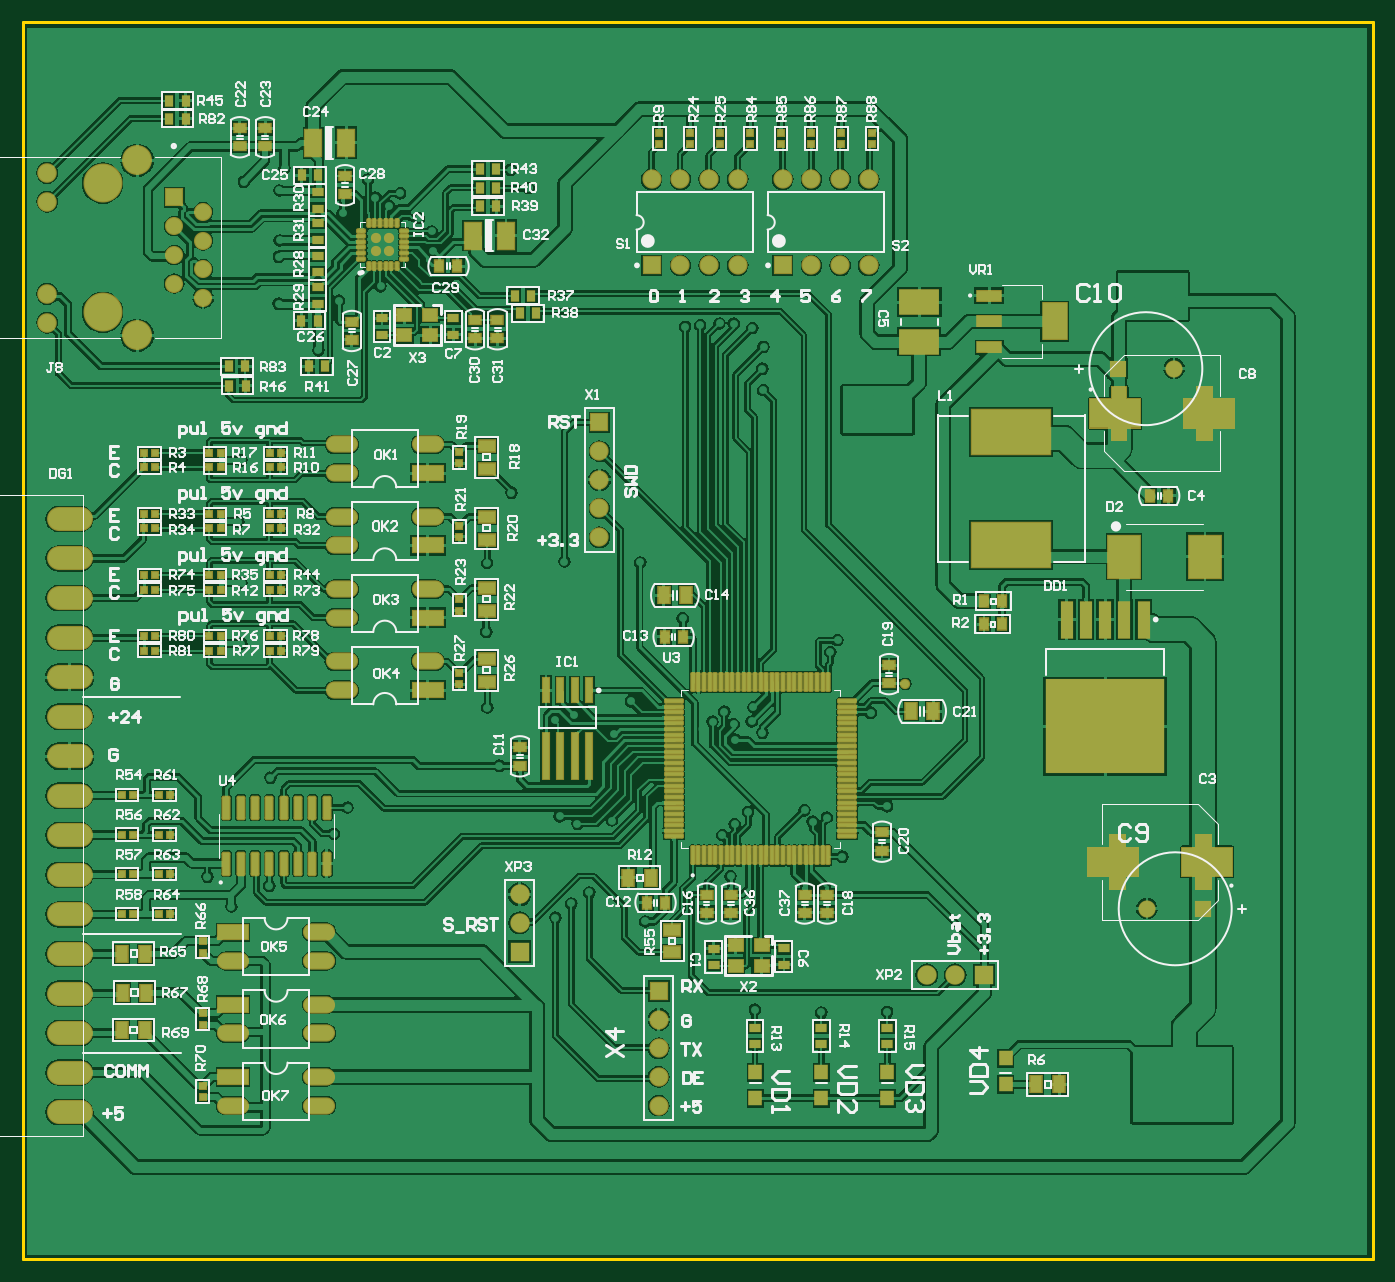
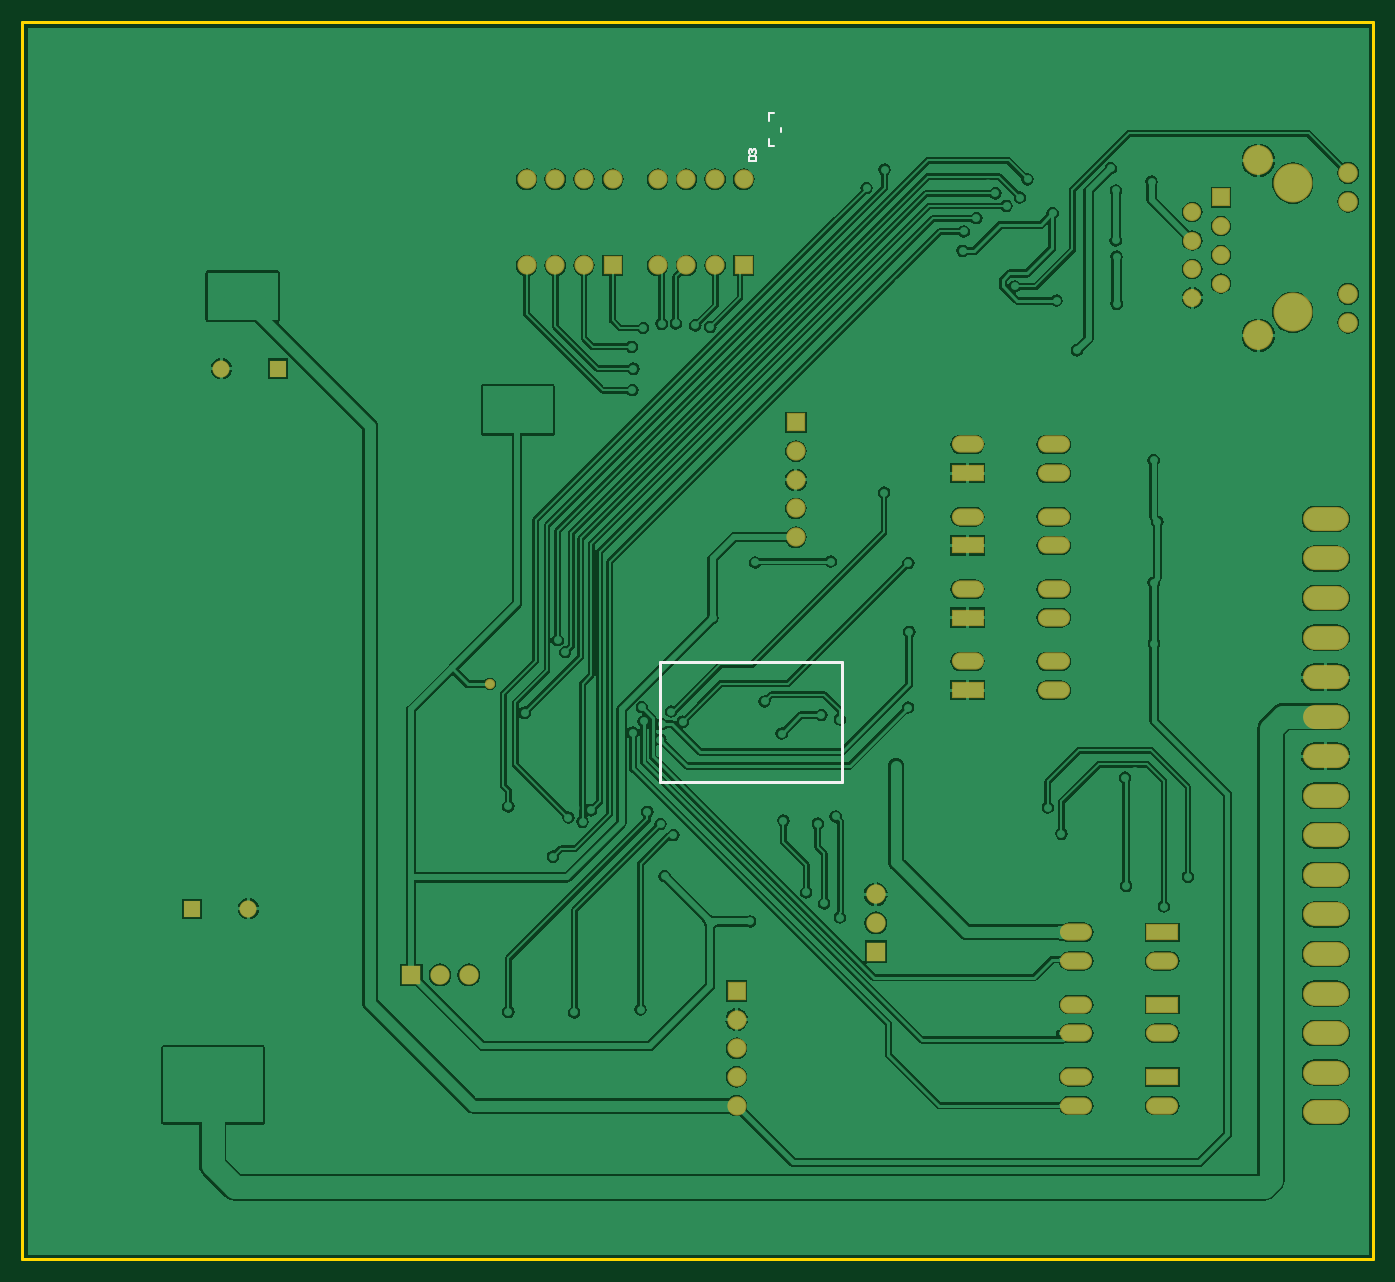
Circuit board: 9 layer files. Board 119.5 x 109.5 mm.
- bottom_copper: tester.GBL (96580 bytes)
- bottom_silk: tester.GBO (751 bytes)
- paste: tester.GBP (277 bytes)
- bottom_mask: tester.GBS (2483 bytes)
- outline: tester.GKO (266 bytes)
- top_copper: tester.GTL (234566 bytes)
- top_silk: tester.GTO (80606 bytes)
- paste: tester.GTP (10769 bytes)
- top_mask: tester.GTS (13208 bytes)

=== bottom_copper: tester.GBL (96580 bytes, source omitted) ===
=== bottom_silk: tester.GBO ===
G04*
G04 #@! TF.GenerationSoftware,Altium Limited,Altium Designer,20.0.13 (296)*
G04*
G04 Layer_Color=32896*
%FSLAX44Y44*%
%MOMM*%
G71*
G01*
G75*
%ADD10C,0.1500*%
%ADD12C,0.2000*%
%ADD13C,0.3000*%
D10*
X530000Y1014250D02*
X534000D01*
Y1007500D02*
Y1014250D01*
X530000Y985250D02*
X534000D01*
Y991750D01*
X523250Y997500D02*
Y1001000D01*
D12*
X551999Y972252D02*
X546001D01*
Y975251D01*
X547001Y976250D01*
X550999D01*
X551999Y975251D01*
Y972252D01*
X550999Y978250D02*
X551999Y979249D01*
Y981249D01*
X550999Y982248D01*
X550000D01*
X549000Y981249D01*
Y980249D01*
Y981249D01*
X548000Y982248D01*
X547001D01*
X546001Y981249D01*
Y979249D01*
X547001Y978250D01*
D13*
X469410Y422310D02*
X630700D01*
X469410D02*
Y528990D01*
X630700D01*
Y422310D02*
Y528990D01*
M02*

=== paste: tester.GBP ===
G04*
G04 #@! TF.GenerationSoftware,Altium Limited,Altium Designer,20.0.13 (296)*
G04*
G04 Layer_Color=128*
%FSLAX44Y44*%
%MOMM*%
G71*
G01*
G75*
%ADD124O,1.5000X0.6000*%
%ADD125R,1.5000X0.6000*%
D124*
X513750Y990250D02*
D03*
D125*
Y1009250D02*
D03*
X543250Y999750D02*
D03*
M02*

=== bottom_mask: tester.GBS ===
G04*
G04 #@! TF.GenerationSoftware,Altium Limited,Altium Designer,20.0.13 (296)*
G04*
G04 Layer_Color=16711935*
%FSLAX44Y44*%
%MOMM*%
G71*
G01*
G75*
%ADD71C,1.7200*%
%ADD72R,1.7200X1.7200*%
%ADD73R,1.7200X1.7200*%
%ADD74R,1.7032X1.7032*%
%ADD75C,1.7032*%
%ADD76O,2.8448X1.5240*%
%ADD77R,2.8448X1.5240*%
%ADD78R,1.6012X1.6012*%
%ADD79C,1.6012*%
%ADD80C,1.7332*%
%ADD81C,2.6482*%
%ADD82C,3.4532*%
%ADD83C,0.9032*%
%ADD84O,4.0640X2.1336*%
%ADD85R,1.5200X1.5200*%
%ADD86C,1.5200*%
D71*
X439750Y323150D02*
D03*
Y297750D02*
D03*
X800100Y251750D02*
D03*
X825500D02*
D03*
D72*
X439750Y272350D02*
D03*
D73*
X850900Y251750D02*
D03*
D74*
X563000Y237650D02*
D03*
X510500Y740700D02*
D03*
X672650Y879650D02*
D03*
X556650D02*
D03*
D75*
X563000Y212250D02*
D03*
Y186850D02*
D03*
Y161450D02*
D03*
Y136050D02*
D03*
X510500Y715300D02*
D03*
Y689900D02*
D03*
Y664500D02*
D03*
Y639100D02*
D03*
X698050Y879650D02*
D03*
X723450D02*
D03*
X748850D02*
D03*
X672650Y955850D02*
D03*
X698050D02*
D03*
X723450D02*
D03*
X748850D02*
D03*
X582050Y879650D02*
D03*
X607450D02*
D03*
X632850D02*
D03*
X556650Y955850D02*
D03*
X582050D02*
D03*
X607450D02*
D03*
X632850D02*
D03*
D76*
X262350Y161450D02*
D03*
Y136050D02*
D03*
X186150D02*
D03*
X262350Y225450D02*
D03*
Y200050D02*
D03*
X186150D02*
D03*
X262350Y289450D02*
D03*
Y264050D02*
D03*
X186150D02*
D03*
X282400Y503800D02*
D03*
Y529200D02*
D03*
X358600D02*
D03*
X282400Y567800D02*
D03*
Y593200D02*
D03*
X358600D02*
D03*
X282400Y631800D02*
D03*
Y657200D02*
D03*
X358600D02*
D03*
X282400Y695800D02*
D03*
Y721200D02*
D03*
X358600D02*
D03*
D77*
X186150Y161450D02*
D03*
Y225450D02*
D03*
Y289450D02*
D03*
X358600Y503800D02*
D03*
Y567800D02*
D03*
Y631800D02*
D03*
Y695800D02*
D03*
D78*
X134250Y939750D02*
D03*
D79*
X159650Y927050D02*
D03*
X134250Y914350D02*
D03*
X159650Y901650D02*
D03*
X134250Y888950D02*
D03*
X159650Y876250D02*
D03*
X134250Y863550D02*
D03*
X159650Y850850D02*
D03*
D80*
X21750Y961500D02*
D03*
Y936100D02*
D03*
Y829000D02*
D03*
Y854400D02*
D03*
D81*
X101250Y972700D02*
D03*
Y817800D02*
D03*
D82*
X70750Y838100D02*
D03*
Y952400D02*
D03*
D83*
X781250Y509250D02*
D03*
D84*
X41550Y130250D02*
D03*
Y165250D02*
D03*
Y200250D02*
D03*
Y235250D02*
D03*
Y270250D02*
D03*
Y305250D02*
D03*
Y340250D02*
D03*
Y375250D02*
D03*
Y410250D02*
D03*
Y445250D02*
D03*
Y480250D02*
D03*
Y515250D02*
D03*
Y550250D02*
D03*
Y585250D02*
D03*
Y620250D02*
D03*
Y655250D02*
D03*
D85*
X969000Y788250D02*
D03*
X1045000Y310250D02*
D03*
D86*
X1019000Y788250D02*
D03*
X995000Y310250D02*
D03*
M02*

=== outline: tester.GKO ===
G04*
G04 #@! TF.GenerationSoftware,Altium Limited,Altium Designer,20.0.13 (296)*
G04*
G04 Layer_Color=16711935*
%FSLAX44Y44*%
%MOMM*%
G71*
G01*
G75*
%ADD14C,0.3000*%
D14*
X1195000Y0D02*
Y1095000D01*
X0D02*
X1195000D01*
X0Y0D02*
X1195000D01*
X0D02*
Y1095000D01*
M02*

=== top_copper: tester.GTL (234566 bytes, source omitted) ===
=== top_silk: tester.GTO (80606 bytes, source omitted) ===
=== paste: tester.GTP (10769 bytes, source omitted) ===
=== top_mask: tester.GTS (13208 bytes, source omitted) ===
